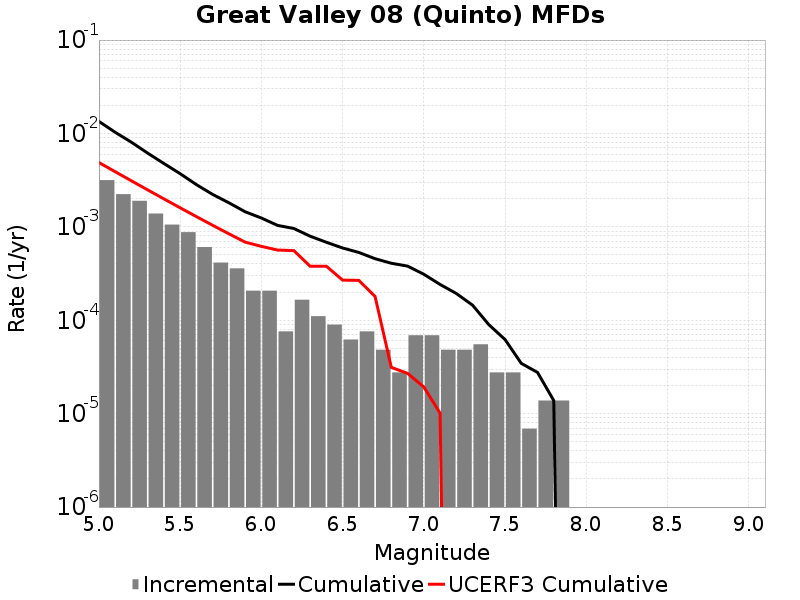

Source data for this figure (header and first rows):
Magnitude, Incremental Rate, Cumulative Rate, UCERF3 Cumulative Rate
5.05, 0.003164, 0.01346, 0.004881
5.15, 0.002239, 0.01029, 0.003894
5.25, 0.0019, 0.008056, 0.00311
5.35, 0.001389, 0.006156, 0.002487
5.45, 0.001057, 0.004767, 0.001993
5.55, 8.7748107E-4, 0.00371, 0.0016
5.65, 6.0801837E-4, 0.002833, 0.001287
5.75, 4.14558E-4, 0.002225, 0.00104
5.85, 3.592836E-4, 0.00181, 8.426132E-4
5.95, 2.07279E-4, 0.001451, 6.861848E-4
6.05, 2.07279E-4, 0.001244, 6.183035E-4
6.15, 7.6002296E-5, 0.001036, 5.6438346E-4
6.25, 1.6582319E-4, 9.603927E-4, 5.5641535E-4
6.35, 1.105488E-4, 7.945695E-4, 3.791523E-4
6.45, 8.98209E-5, 6.840207E-4, 3.791523E-4
6.55, 6.21837E-5, 5.941998E-4, 2.6893965E-4
6.65, 7.6002296E-5, 5.320161E-4, 2.6734034E-4
6.75, 4.83651E-5, 4.560138E-4, 1.7954849E-4
6.85, 2.76372E-5, 4.0764868E-4, 3.1294683E-5
6.95, 6.9092996E-5, 3.800115E-4, 2.7002805E-5
7.05, 6.9092996E-5, 3.109185E-4, 1.9301842E-5
7.15, 4.83651E-5, 2.418255E-4, 1.0133934E-5
7.25, 4.83651E-5, 1.934604E-4, 0.0
7.35, 5.52744E-5, 1.450953E-4, 0.0
7.45, 2.76372E-5, 8.98209E-5, 0.0
7.55, 2.76372E-5, 6.21837E-5, 0.0
7.65, 6.9093E-6, 3.4546498E-5, 0.0
7.75, 1.38186E-5, 2.76372E-5, 0.0
7.85, 1.38186E-5, 1.38186E-5, 0.0
7.95, 0.0, 0.0, 0.0
8.05, 0.0, 0.0, 0.0
8.15, 0.0, 0.0, 0.0
8.25, 0.0, 0.0, 0.0
8.35, 0.0, 0.0, 0.0
8.45, 0.0, 0.0, 0.0
8.55, 0.0, 0.0, 0.0
8.65, 0.0, 0.0, 0.0
8.75, 0.0, 0.0, 0.0
8.85, 0.0, 0.0, 0.0
8.95, 0.0, 0.0, 0.0
9.05, 0.0, 0.0, 0.0
